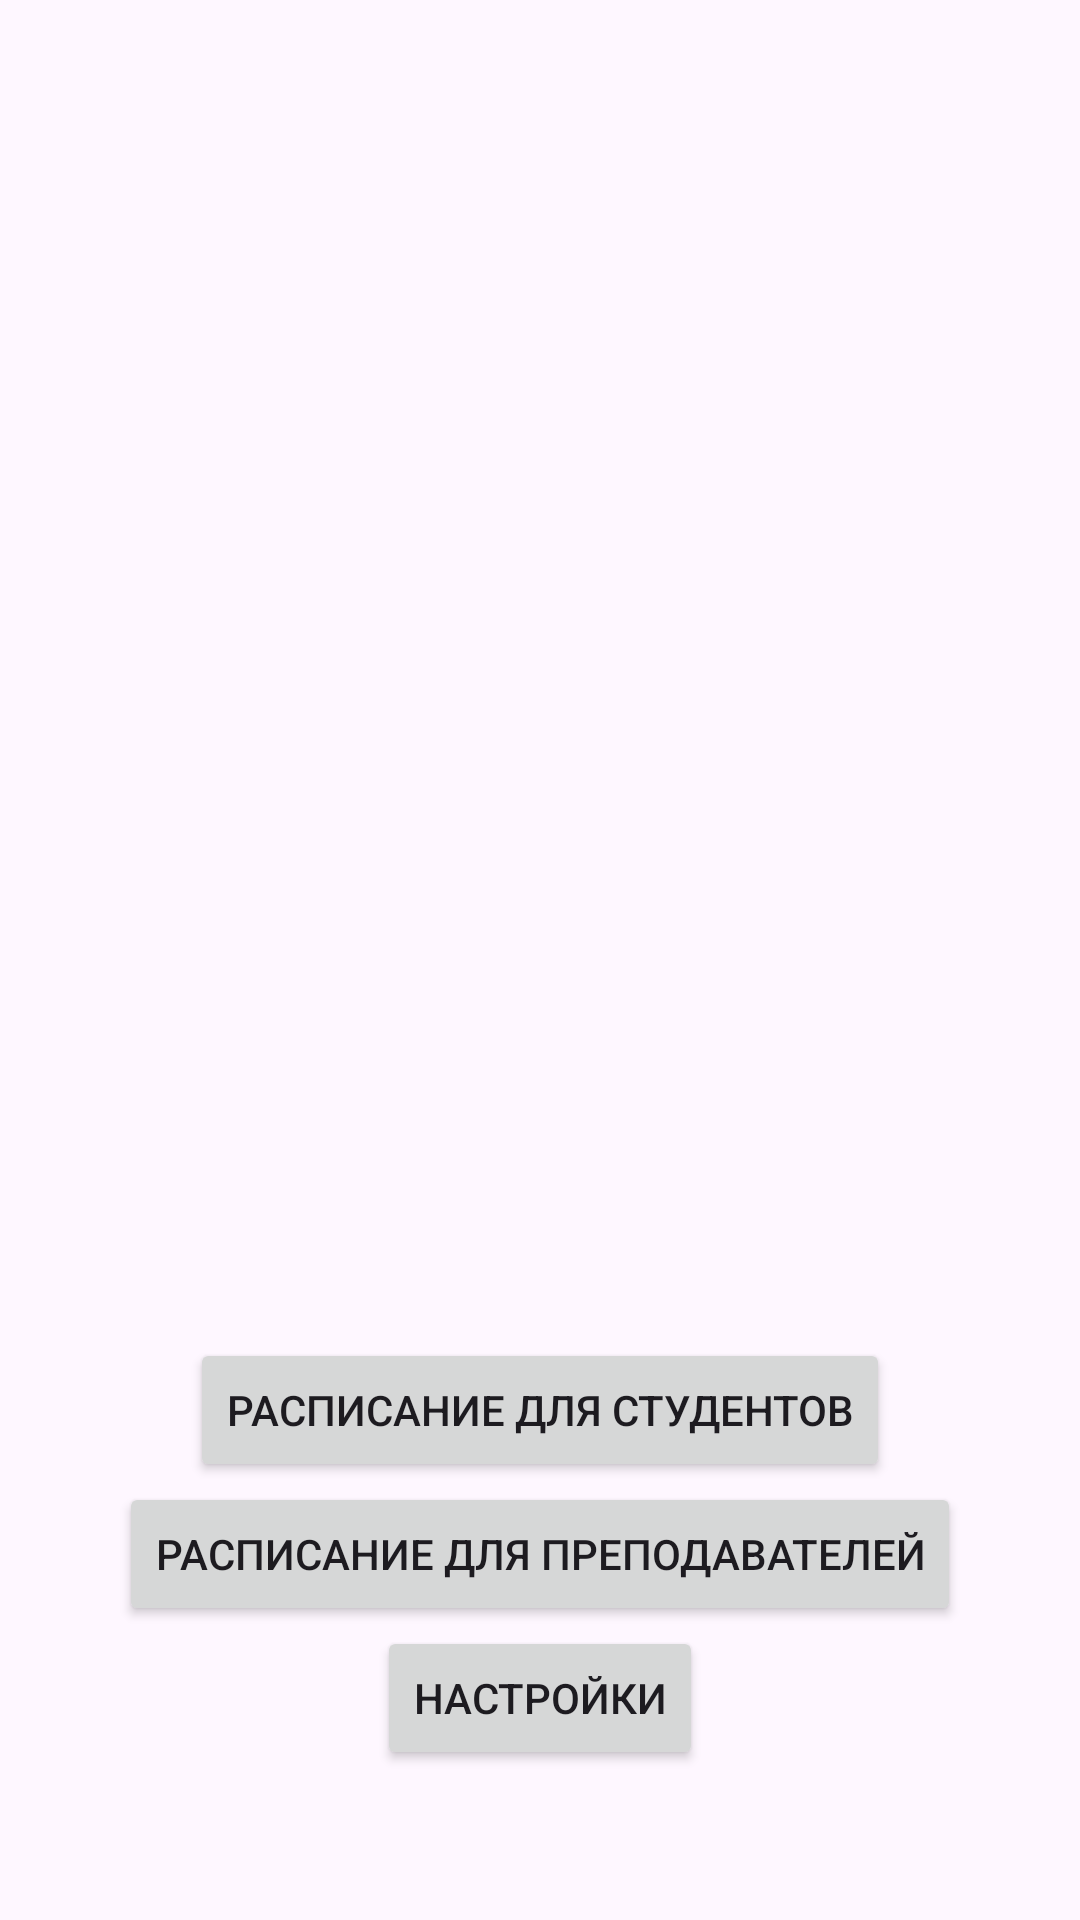

Reconstruct the res/layout file that produces this screen, plus the resources it refers to.
<!-- AndroidManifest.xml: application theme Theme.MyApplication -->
<!-- res/layout/activity_main.xml -->
<?xml version="1.0" encoding="utf-8"?>
<androidx.constraintlayout.widget.ConstraintLayout xmlns:android="http://schemas.android.com/apk/res/android"
    xmlns:app="http://schemas.android.com/apk/res-auto"
    xmlns:tools="http://schemas.android.com/tools"
    android:id="@+id/main"
    android:layout_width="match_parent"
    android:layout_height="match_parent"
    tools:context=".MainActivity">

    <LinearLayout
        android:id="@+id/linearLayout"
        android:layout_width="0dp"
        android:layout_height="wrap_content"
        android:layout_marginBottom="50dp"
        android:gravity="center"
        android:orientation="vertical"
        android:textAlignment="center"
        app:layout_constraintBottom_toBottomOf="parent"
        app:layout_constraintEnd_toEndOf="parent"
        app:layout_constraintHorizontal_bias="0.0"
        app:layout_constraintStart_toStartOf="parent">

        <Button
            android:id="@+id/student_button"
            android:layout_width="wrap_content"
            android:layout_height="wrap_content"
            android:text="@string/main_activity_student_button" />

        <Button
            android:id="@+id/teacher_button"
            android:layout_width="wrap_content"
            android:layout_height="wrap_content"
            android:text="@string/main_activity_teacher_button" />
        <Button
            android:id="@+id/settings_button"
            android:layout_width="wrap_content"
            android:layout_height="wrap_content"
            android:text="@string/main_activity_settings_button" />
    </LinearLayout>

    <ImageView
        android:id="@+id/imageView"
        android:layout_width="wrap_content"
        android:layout_height="wrap_content"
        android:layout_marginBottom="176dp"
        app:layout_constraintBottom_toTopOf="@+id/linearLayout"
        app:layout_constraintEnd_toEndOf="parent"
        app:layout_constraintStart_toStartOf="parent"
        app:layout_constraintTop_toTopOf="parent"
        app:srcCompat="@drawable/hse_logo" />

</androidx.constraintlayout.widget.ConstraintLayout>
<!-- resources referenced by this layout -->
<resources>
  <string name="main_activity_settings_button">Настройки</string>
  <string name="main_activity_student_button">Расписание для студентов</string>
  <string name="main_activity_teacher_button">Расписание для преподавателей</string>
  <style name="Theme.MyApplication" parent="Base.Theme.MyApplication" />
  <style name="Base.Theme.MyApplication" parent="Theme.Material3.DayNight.NoActionBar">
          
          
          <item name="colorPrimary">#003399</item>
          <item name="colorPrimaryVariant">#011F5A</item>
          <item name="colorSecondary">#4080ff</item>
          <item name="colorSecondaryVariant">#0C5DFD</item>
      </style>
</resources>
